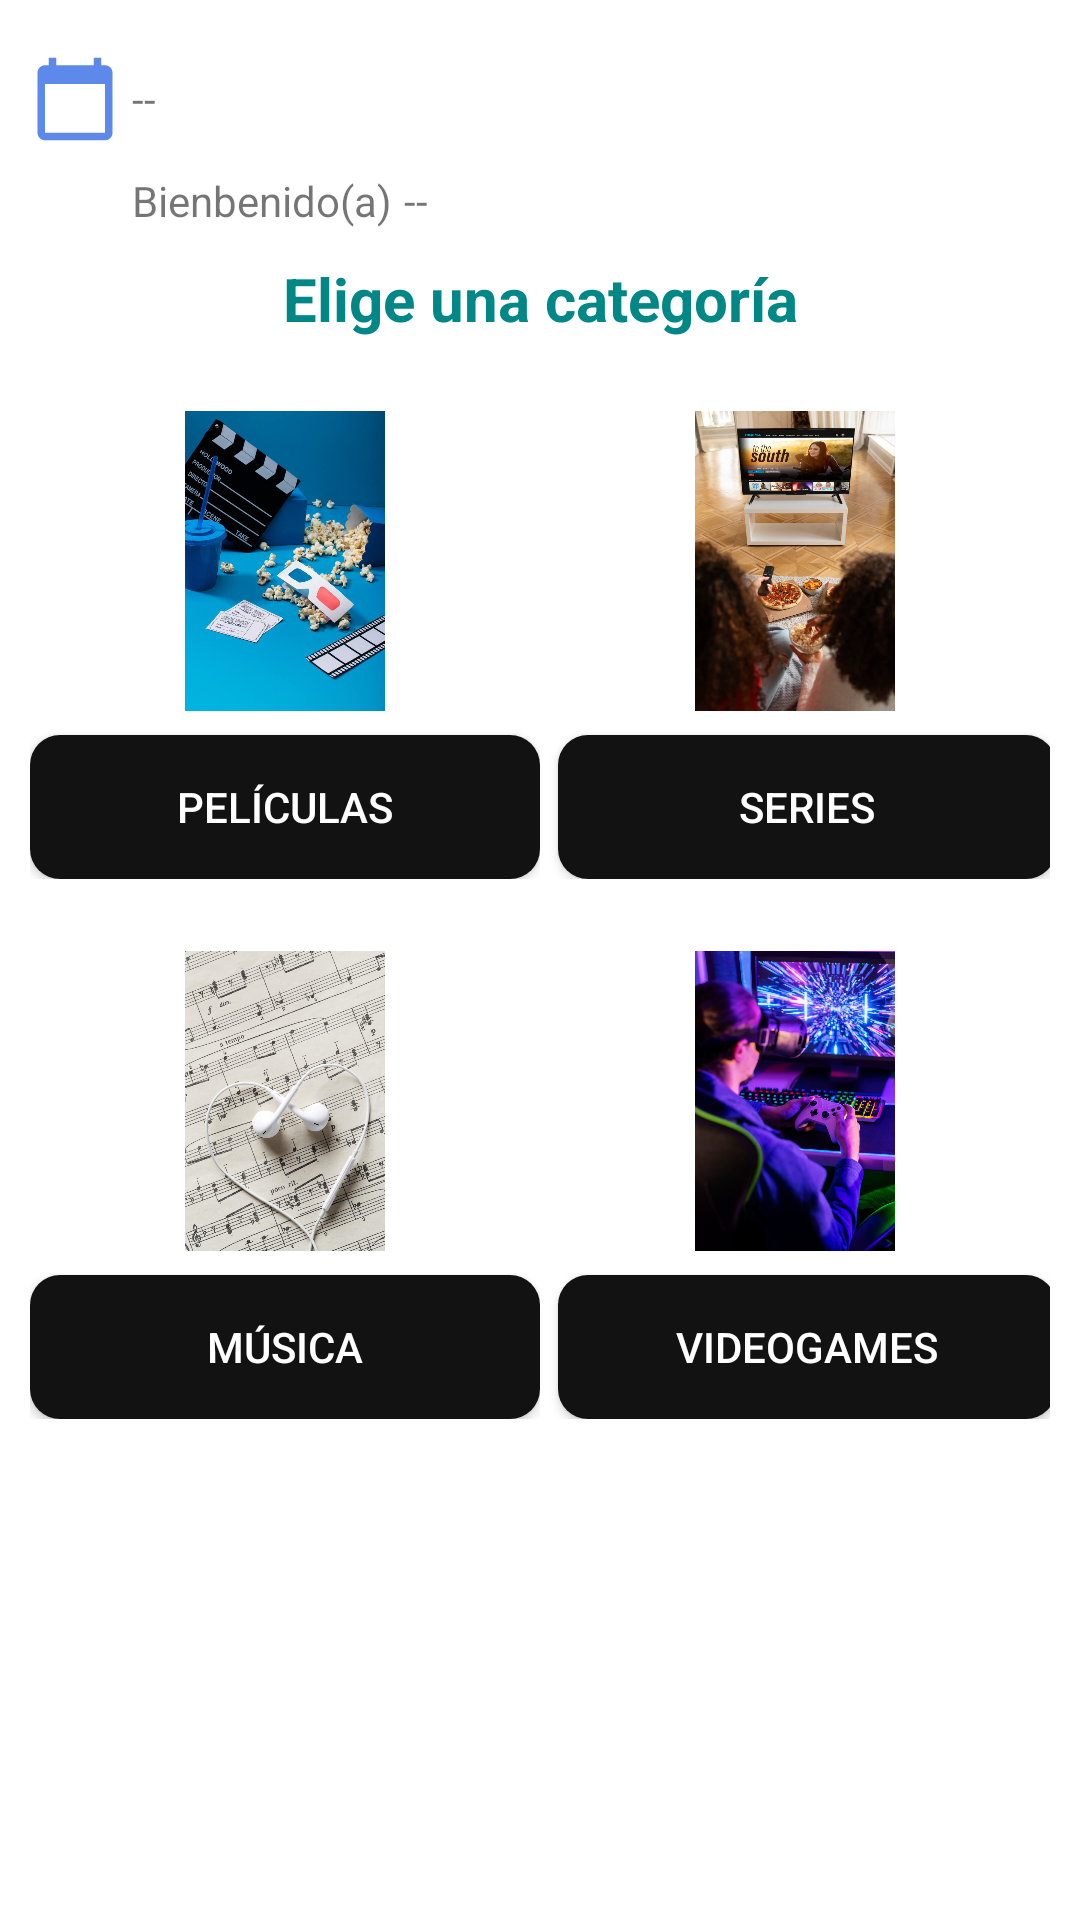

Here is an Android app screen rendered from its layout file. Give the layout XML and the strings, colors and styles it references.
<!-- AndroidManifest.xml: application theme AppTheme -->
<!-- res/layout/fragment_inicio_admin.xml -->
<?xml version="1.0" encoding="utf-8"?>
<ScrollView xmlns:android="http://schemas.android.com/apk/res/android"
    xmlns:tools="http://schemas.android.com/tools"
    android:layout_width="match_parent"
    android:layout_height="match_parent"
    android:background="@color/white"
    tools:context=".fragmentAdmin.InicioAdminFragment">

    

    <androidx.appcompat.widget.LinearLayoutCompat
        android:layout_width="match_parent"
        android:layout_height="wrap_content"
        android:orientation="vertical"
        android:padding="10dp">

        
        <androidx.appcompat.widget.LinearLayoutCompat
            android:layout_width="match_parent"
            android:layout_height="wrap_content"
            android:layout_marginTop="8dp"
            android:orientation="horizontal">

            <androidx.appcompat.widget.AppCompatImageView
                android:layout_width="30dp"
                android:layout_height="30dp"
                android:src="@drawable/ic_calendario" />

            <TextView
                android:id="@+id/tV_fecha_admin"
                android:layout_width="wrap_content"
                android:layout_height="wrap_content"
                android:layout_gravity="center"
                android:layout_marginStart="4dp"
                android:text="@string/fecha_admin" />


        </androidx.appcompat.widget.LinearLayoutCompat>

        
        <androidx.appcompat.widget.LinearLayoutCompat
            android:layout_width="match_parent"
            android:layout_height="wrap_content"
            android:layout_marginTop="4dp"
            android:orientation="horizontal">

            <androidx.appcompat.widget.AppCompatImageView

                android:layout_width="30dp"
                android:layout_height="30dp"
                android:src="@drawable/bienvenido" />

            <TextView
                android:layout_width="wrap_content"
                android:layout_height="wrap_content"
                android:layout_marginStart="4dp"
                android:layout_gravity="center"
                android:text="@string/bienvenido_tV"/>

            <TextView
                android:id="@+id/tV_nombre_bienvenida"
                android:layout_width="wrap_content"
                android:layout_height="wrap_content"
                android:layout_gravity="center"
                android:layout_marginStart="4dp"
                android:text="@string/nombre_bienvenido_tV"
                />


        </androidx.appcompat.widget.LinearLayoutCompat>


        <TextView
            android:layout_width="match_parent"
            android:layout_height="wrap_content"
            android:layout_marginTop="4dp"
            android:gravity="center"
            android:text="@string/elegir_categoria"
            android:textColor="@color/teal_700"
            android:textSize="20sp"
            android:textStyle="bold" />

        
        <androidx.appcompat.widget.LinearLayoutCompat
            android:layout_width="match_parent"
            android:layout_height="wrap_content"
            android:layout_marginTop="24dp"
            android:orientation="horizontal"
            android:weightSum="2">

            
            <androidx.appcompat.widget.LinearLayoutCompat
                android:layout_width="wrap_content"
                android:layout_height="wrap_content"
                android:layout_weight="1"
                android:gravity="center"
                android:orientation="vertical">

                <androidx.appcompat.widget.AppCompatImageView
                    android:layout_width="80dp"
                    android:layout_height="100dp"
                    android:src="@drawable/peliculas" />

                <Button
                    android:id="@+id/btn_peliculas"
                    android:layout_width="match_parent"
                    android:layout_height="wrap_content"
                    android:layout_marginTop="8dp"
                    android:background="@drawable/btn_personalizado"
                    android:text="@string/cat_peliculas"
                    android:textColor="@color/white" />

            </androidx.appcompat.widget.LinearLayoutCompat>

            
            <androidx.appcompat.widget.LinearLayoutCompat
                android:layout_width="wrap_content"
                android:layout_height="wrap_content"
                android:layout_weight="1"
                android:gravity="center"
                android:orientation="vertical">

                <androidx.appcompat.widget.AppCompatImageView
                    android:layout_width="80dp"
                    android:layout_height="100dp"
                    android:src="@drawable/series" />

                <Button
                    android:id="@+id/btn_series"
                    android:layout_width="match_parent"
                    android:layout_height="wrap_content"
                    android:layout_marginStart="4dp"
                    android:layout_marginTop="8dp"
                    android:background="@drawable/btn_personalizado"
                    android:text="@string/cat_series"
                    android:textColor="@color/white" />


            </androidx.appcompat.widget.LinearLayoutCompat>


        </androidx.appcompat.widget.LinearLayoutCompat>

        
        <androidx.appcompat.widget.LinearLayoutCompat
            android:layout_width="match_parent"
            android:layout_height="wrap_content"
            android:layout_marginTop="24dp"
            android:orientation="horizontal"
            android:weightSum="2">

            
            <androidx.appcompat.widget.LinearLayoutCompat
                android:layout_width="wrap_content"
                android:layout_height="wrap_content"
                android:layout_weight="1"
                android:gravity="center"
                android:orientation="vertical">

                <androidx.appcompat.widget.AppCompatImageView
                    android:layout_width="80dp"
                    android:layout_height="100dp"
                    android:src="@drawable/musica" />

                <Button
                    android:id="@+id/btn_musica"
                    android:layout_width="match_parent"
                    android:layout_height="wrap_content"
                    android:layout_marginTop="8dp"
                    android:background="@drawable/btn_personalizado"
                    android:text="@string/cat_musica"
                    android:textColor="@color/white" />

            </androidx.appcompat.widget.LinearLayoutCompat>

            
            <androidx.appcompat.widget.LinearLayoutCompat
                android:layout_width="wrap_content"
                android:layout_height="wrap_content"
                android:layout_weight="1"
                android:gravity="center"
                android:orientation="vertical">

                <androidx.appcompat.widget.AppCompatImageView
                    android:layout_width="80dp"
                    android:layout_height="100dp"
                    android:src="@drawable/vjuegos" />

                <Button
                    android:id="@+id/btn_vJuegos"
                    android:layout_width="match_parent"
                    android:layout_height="wrap_content"
                    android:layout_marginStart="4dp"
                    android:layout_marginTop="8dp"
                    android:background="@drawable/btn_personalizado"
                    android:text="@string/cat_videojuegos"
                    android:textColor="@color/white" />

            </androidx.appcompat.widget.LinearLayoutCompat>


        </androidx.appcompat.widget.LinearLayoutCompat>


    </androidx.appcompat.widget.LinearLayoutCompat>


</ScrollView>
<!-- resources referenced by this layout -->
<resources>
  <color name="teal_700">#FF018786</color>
  <color name="white">#FFFFFFFF</color>
  <!-- drawable btn_personalizado (drawable) -->
  <?xml version="1.0" encoding="utf-8"?>
  <ripple xmlns:android="http://schemas.android.com/apk/res/android"
      android:color="#000000">
  
      <item>
  
          <shape
  
              android:shape="rectangle">
              <solid android:color="@color/teal_200"/>
              <corners android:radius="10dp"/>
  
  
  
  
  
  
          </shape>
  
  
      </item>
  
  </ripple>
  <!-- drawable ic_calendario (drawable-anydpi) -->
  <vector xmlns:android="http://schemas.android.com/apk/res/android"
      android:width="24dp"
      android:height="24dp"
      android:viewportWidth="24"
      android:viewportHeight="24"
      android:tint="#336BE5"
      android:alpha="0.8">
    <path
        android:fillColor="@android:color/white"
        android:pathData="M20,3h-1L19,1h-2v2L7,3L7,1L5,1v2L4,3c-1.1,0 -2,0.9 -2,2v16c0,1.1 0.9,2 2,2h16c1.1,0 2,-0.9 2,-2L22,5c0,-1.1 -0.9,-2 -2,-2zM20,21L4,21L4,8h16v13z"/>
  </vector>
  <!-- drawable musica: jpg bitmap (drawable, 121103 bytes) -->
  <!-- drawable peliculas: jpg bitmap (drawable, 75748 bytes) -->
  <!-- drawable series: jpg bitmap (drawable, 74163 bytes) -->
  <!-- drawable vjuegos: jpg bitmap (drawable, 205798 bytes) -->
  <string name="bienvenido_tV">Bienbenido(a)</string>
  <string name="cat_musica">Música</string>
  <string name="cat_peliculas">Películas</string>
  <string name="cat_series">Series</string>
  <string name="cat_videojuegos">Videogames</string>
  <string name="elegir_categoria">Elige una categoría</string>
  <string name="fecha_admin"> -- </string>
  <string name="nombre_bienvenido_tV"> -- </string>
  <style name="AppTheme" parent="Theme.AppCompat.Light.DarkActionBar">
          
          <item name="colorPrimary">@color/teal_200</item>
          <item name="colorPrimaryDark">@color/colorPrimaryDark</item>
          <item name="colorAccent">@color/teal_200</item>
      </style>
  <color name="teal_200">#121212</color>
  <color name="colorPrimaryDark">#FF000000</color>
</resources>
